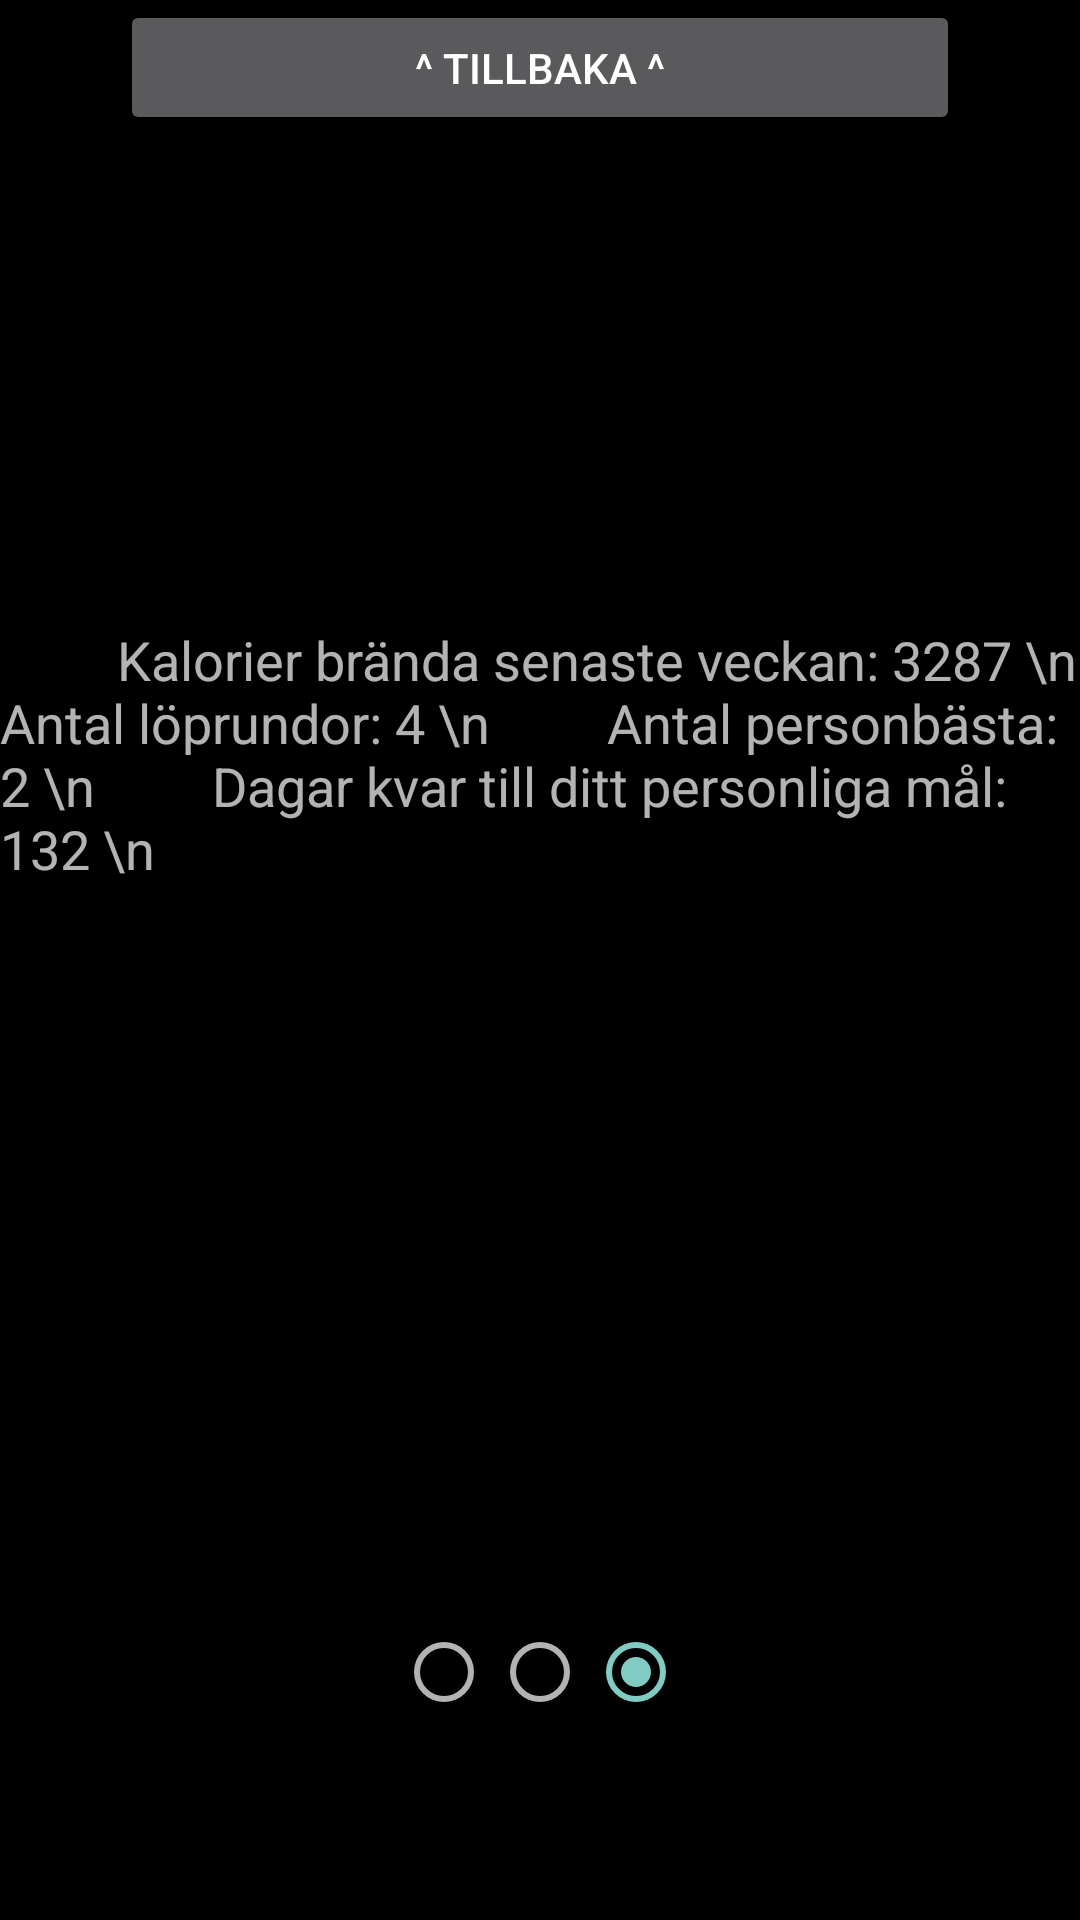

Write the Android layout XML for this screen, with the resource values it uses.
<!-- AndroidManifest.xml: application theme Theme.AppCompat -->
<!-- res/layout/activity_stats_2b.xml -->
<?xml version="1.0" encoding="utf-8"?>
<LinearLayout xmlns:android="http://schemas.android.com/apk/res/android"
    android:orientation="vertical" android:layout_width="match_parent"
    android:layout_height="match_parent"
    android:weightSum="1"
    android:background="#ff000000">

    <Button
        android:layout_width="280dp"
        android:layout_height="45dp"
        android:text="^ Tillbaka ^"
        android:id="@+id/button11"
        android:layout_gravity="center_horizontal"
        android:clickable="false" />

    <Space
        android:layout_width="match_parent"
        android:layout_height="wrap_content"
        android:layout_gravity="center_horizontal"
        android:layout_weight="0.39" />

    <TextView
        android:layout_width="wrap_content"
        android:layout_height="wrap_content"
        android:textAppearance="?android:attr/textAppearanceMedium"
        android:text="
        Kalorier brända senaste veckan: 3287 \n
        Antal löprundor: 4 \n
        Antal personbästa: 2 \n
        Dagar kvar till ditt personliga mål: 132 \n"
        android:id="@+id/textView11"
        android:layout_gravity="center_horizontal"
        android:layout_weight="0.59" />

    <RadioGroup
        android:layout_width="wrap_content"
        android:layout_height="90dp"
        android:layout_gravity="center_horizontal"
        android:orientation="horizontal" >

        <RadioButton
            android:layout_width="wrap_content"
            android:layout_height="wrap_content"
            android:enabled="true"
            android:clickable="false"
            android:id="@+id/radioButton13"
            android:layout_weight="0.09" />

        <RadioButton
            android:layout_width="wrap_content"
            android:layout_height="wrap_content"
            android:enabled="true"
            android:id="@+id/radioButton14"
            android:clickable="false"
            android:layout_gravity="right"
            android:layout_weight="0.09" />

        <RadioButton
            android:layout_width="wrap_content"
            android:layout_height="wrap_content"
            android:clickable="false"
            android:id="@+id/radioButton15"
            android:layout_gravity="center_horizontal"
            android:enabled="true"
            android:layout_weight="0.09"
            android:checked="true" />
    </RadioGroup>
</LinearLayout>
<!-- resources referenced by this layout -->
<resources>

</resources>
